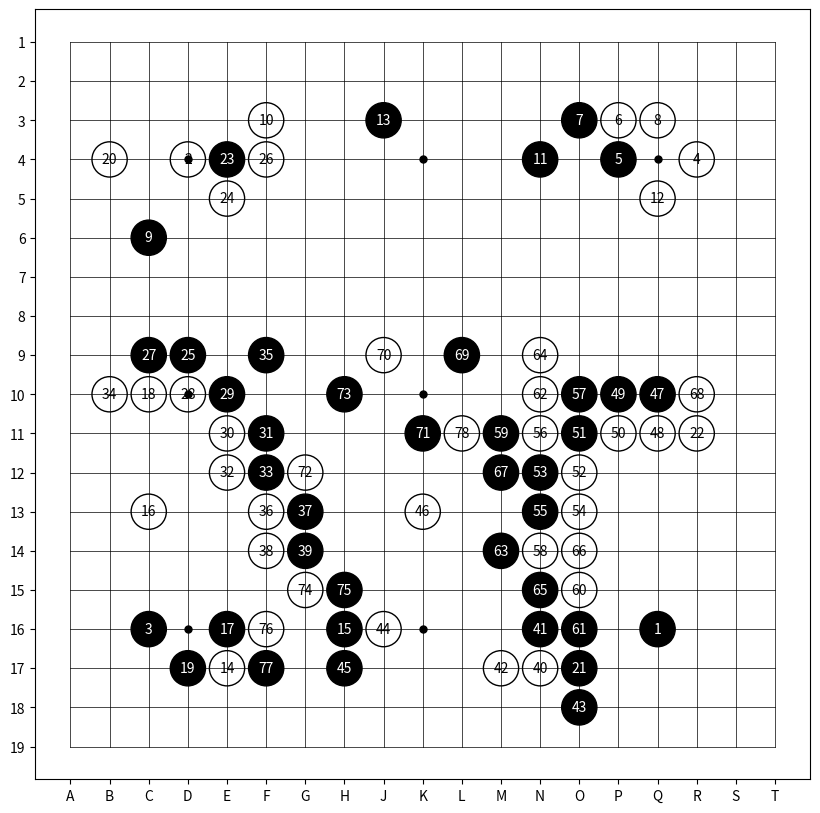

Python code for this plot:
import matplotlib.pyplot as plt
import numpy as np

def coord_to_number(coord):
    """将字母数字坐标转换为数字坐标"""
    letter = coord[0].upper()
    number = int(coord[1:])
    # 字母转数字（A=1, B=2, ..., T=19），跳过I
    col = ord(letter) - ord('A')
    if letter > 'I':
        col -= 1
    # 围棋坐标是从下到上计数的，所以需要翻转
    row = 19 - number
    return row, col

def plot_goban(moves, save_path='goban.png'):
    # 创建图形
    plt.figure(figsize=(10, 10))
    
    # 绘制19x19的网格
    for i in range(19):
        plt.plot([0, 18], [i, i], 'k', linewidth=0.5)
        plt.plot([i, i], [0, 18], 'k', linewidth=0.5)
    
    # 绘制星位
    star_points = [(3, 3), (3, 9), (3, 15),
                   (9, 3), (9, 9), (9, 15),
                   (15, 3), (15, 9), (15, 15)]
    for point in star_points:
        plt.plot(point[0], point[1], 'k.', markersize=10)
    
    # 绘制棋子
    moves = moves.split(',')
    for i, move in enumerate(moves):
        row, col = coord_to_number(move)
        color = 'k' if i % 2 == 0 else 'w'
        circle = plt.Circle((col, row), 0.45, color=color)
        if color == 'w':
            circle.set_edgecolor('black')
        plt.gca().add_artist(circle)
        # 添加手数标记
        plt.text(col, row, str(i+1), ha='center', va='center',
                color='w' if color == 'k' else 'k')
    
    # 设置坐标轴
    plt.grid(False)
    plt.xticks(range(19), [chr(x + ord('A')) if x < 8 else chr(x + ord('A') + 1) for x in range(19)])
    plt.yticks(range(19), range(19, 0, -1))
    
    # 设置视图范围
    plt.xlim(-1, 19)
    plt.ylim(-1, 19)
    
    # 保持坐标轴比例相等
    plt.axis('equal')
    
    # Save
    plt.savefig(save_path, dpi=300, bbox_inches='tight')
    plt.close()  # Close fig

# 测试
moves =  ["Q16", 
    "D4", 
    "C16", 
    "R4",
    "P4", 
    "P3", 
    "O3", 
    "Q3", 
    "C6", 
    "F3", 
    "N4", 
    "Q5", 
    "J3", 
    "E17", 
    "H16", 
    "C13", 
    "E16", 
    "C10", 
    "D17", 
    "B4", 
    "O17", 
    "R11", 
    "E4", 
    "E5", 
    "D9", 
    "F4", 
    "C9", 
    "D10", 
    "E10", 
    "E11", 
    "F11", 
    "E12", 
    "F12", 
    "B10", 
    "F9", 
    "F13", 
    "G13",
    "F14", 
    "G14", 
    "N17", 
    "N16", 
    "M17", 
    "O18", 
    "J16", 
    "H17",
    "K13", 
    "Q10", 
    "Q11", 
    "P10", 
    "P11", 
    "O11", 
    "O12", 
    "N12", 
    "O13", 
    "N13", 
    "N11", 
    "O10", 
    "N14", 
    "M11", 
    "O15", 
    "O16", 
    "N10", 
    "M14", 
    "N9",
    "N15", 
    "O14", 
    "M12", 
    "R10", 
    "L9", 
    "J9", 
    "K11", 
    "G12", 
    "H10", 
    "G15", 
    "H15", 
    "F16", 
    "F17", 
    "L11"
]

# moves = "Q16,D16,Q4,D4,C3,C4,D3,E3,E2,F3,F2,G3,B4"

PIC_save_path = 'YOUR_SAVE_PATH'
moves = ",".join(moves)
plot_goban(moves, PIC_save_path)
